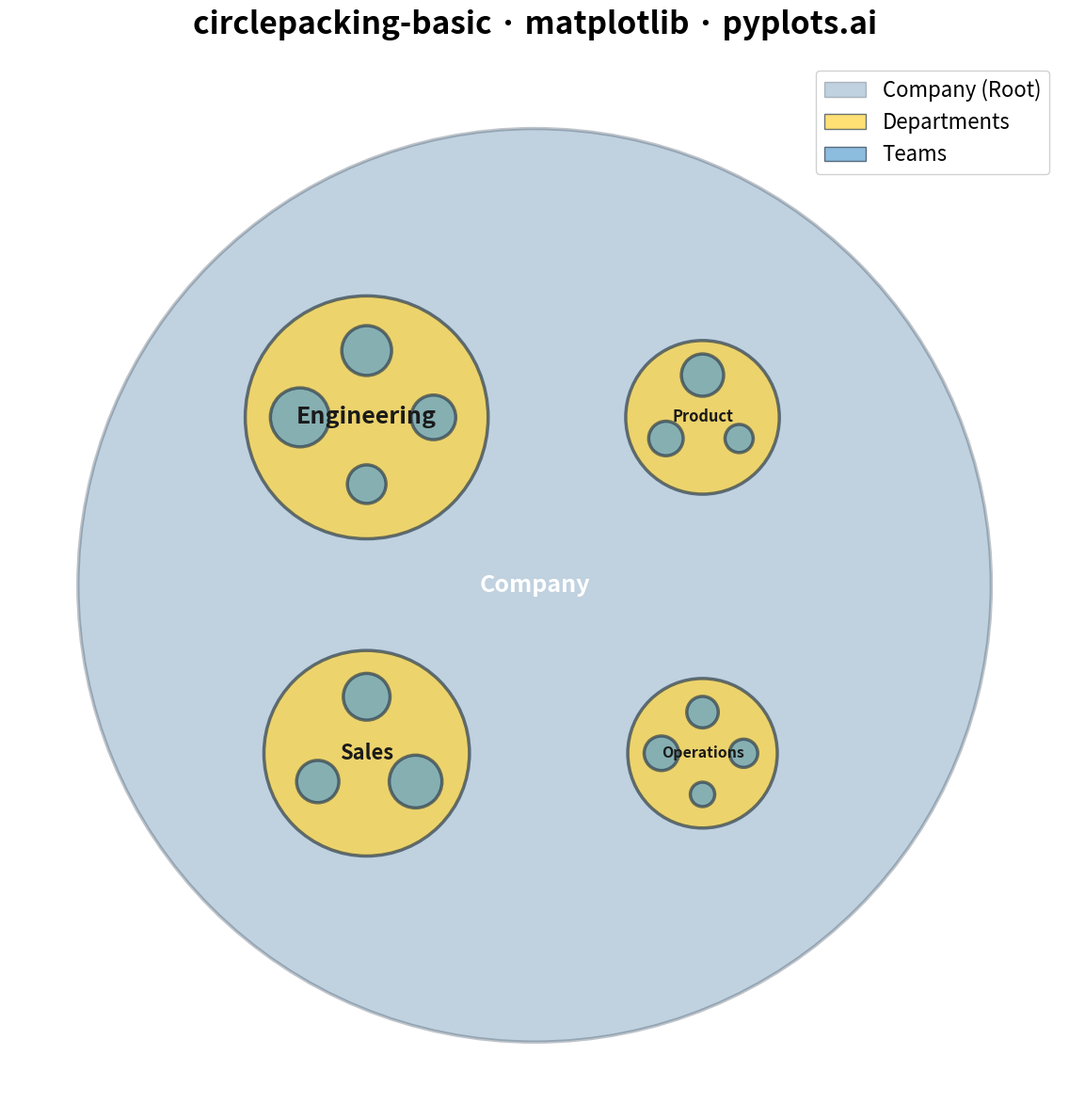

This chart was generated by the following Python code:
""" pyplots.ai
circlepacking-basic: Circle Packing Chart
Library: matplotlib 3.10.8 | Python 3.13.11
Quality: 91/100 | Created: 2025-12-30
"""

import matplotlib.patches as patches
import matplotlib.pyplot as plt
import numpy as np


# Set random seed for reproducibility
np.random.seed(42)

# Hierarchical data: Company departments with team sizes
# Structure: {name: value} for leaves, {name: {children}} for branches
hierarchy_data = [
    ("Company", None, 0),  # Root
    ("Engineering", "Company", 1),
    ("Product", "Company", 1),
    ("Operations", "Company", 1),
    ("Sales", "Company", 1),
    ("Frontend", "Engineering", 25),
    ("Backend", "Engineering", 35),
    ("DevOps", "Engineering", 15),
    ("QA", "Engineering", 20),
    ("Design", "Product", 18),
    ("Research", "Product", 12),
    ("PM", "Product", 8),
    ("HR", "Operations", 10),
    ("Finance", "Operations", 12),
    ("Legal", "Operations", 6),
    ("Admin", "Operations", 8),
    ("North", "Sales", 22),
    ("South", "Sales", 18),
    ("Intl", "Sales", 28),
]

# Build node structure with computed values
nodes = {}
for name, parent, value in hierarchy_data:
    nodes[name] = {"name": name, "parent": parent, "value": value, "children": []}

# Link children to parents
for name, node in nodes.items():
    if node["parent"]:
        nodes[node["parent"]]["children"].append(name)

# Compute values for branch nodes (sum of children)
for name in ["Engineering", "Product", "Operations", "Sales"]:
    nodes[name]["value"] = sum(nodes[c]["value"] for c in nodes[name]["children"])
nodes["Company"]["value"] = sum(nodes[c]["value"] for c in nodes["Company"]["children"])

# Color scheme by depth level
depth_colors = {
    0: "#306998",  # Python Blue - root
    1: "#FFD43B",  # Python Yellow - departments
    2: "#5BA0D0",  # Light blue - teams
}
depth_alphas = {0: 0.3, 1: 0.7, 2: 0.7}

# Circle packing layout - compute positions
# We'll use a simple analytical approach for cleaner containment
circles = []

# Root circle
root_radius = 280
circles.append({"name": "Company", "x": 0, "y": 0, "radius": root_radius, "depth": 0})

# Department positioning (4 departments in quadrants)
dept_names = ["Engineering", "Product", "Operations", "Sales"]
dept_values = [nodes[d]["value"] for d in dept_names]
total_dept = sum(dept_values)

# Position departments in a ring within root
dept_ring_radius = root_radius * 0.52
dept_angles = [np.pi * 0.75, np.pi * 0.25, -np.pi * 0.25, -np.pi * 0.75]

dept_circles = {}
for i, dept in enumerate(dept_names):
    # Radius proportional to sqrt of value
    dept_radius = np.sqrt(dept_values[i] / total_dept) * root_radius * 0.42
    dept_x = dept_ring_radius * np.cos(dept_angles[i])
    dept_y = dept_ring_radius * np.sin(dept_angles[i])
    circles.append({"name": dept, "x": dept_x, "y": dept_y, "radius": dept_radius, "depth": 1})
    dept_circles[dept] = {"x": dept_x, "y": dept_y, "radius": dept_radius}

# Team positioning within each department
for dept in dept_names:
    children = nodes[dept]["children"]
    if not children:
        continue

    parent = dept_circles[dept]
    child_values = [nodes[c]["value"] for c in children]
    total_child = sum(child_values)
    n_children = len(children)

    # Arrange children in a circle within parent
    child_ring_radius = parent["radius"] * 0.55
    angle_step = 2 * np.pi / n_children
    start_angle = np.pi / 2

    for j, child in enumerate(children):
        child_radius = np.sqrt(child_values[j] / total_child) * parent["radius"] * 0.40
        angle = start_angle + j * angle_step
        child_x = parent["x"] + child_ring_radius * np.cos(angle)
        child_y = parent["y"] + child_ring_radius * np.sin(angle)

        # Ensure child stays within parent boundary
        dist_to_parent_center = np.sqrt((child_x - parent["x"]) ** 2 + (child_y - parent["y"]) ** 2)
        max_dist = parent["radius"] - child_radius - 3  # padding
        if dist_to_parent_center + child_radius > parent["radius"] - 2:
            scale = max_dist / dist_to_parent_center
            child_x = parent["x"] + (child_x - parent["x"]) * scale
            child_y = parent["y"] + (child_y - parent["y"]) * scale

        circles.append({"name": child, "x": child_x, "y": child_y, "radius": child_radius, "depth": 2})

# Create figure (square format for symmetric visualization)
fig, ax = plt.subplots(figsize=(12, 12))

# Draw circles from largest to smallest (painter's algorithm)
circles_sorted = sorted(circles, key=lambda c: -c["radius"])

for circle in circles_sorted:
    color = depth_colors.get(circle["depth"], "#AAAAAA")
    alpha = depth_alphas.get(circle["depth"], 0.7)

    circ = patches.Circle(
        (circle["x"], circle["y"]), circle["radius"], facecolor=color, edgecolor="#2C3E50", linewidth=2.5, alpha=alpha
    )
    ax.add_patch(circ)

    # Add labels for circles that are large enough
    if circle["radius"] > 30:
        fontsize = min(18, max(11, circle["radius"] * 0.25))
        # Dark text on yellow, white on other colors
        text_color = "#1A1A1A" if circle["depth"] == 1 else "#FFFFFF"
        ax.text(
            circle["x"],
            circle["y"],
            circle["name"],
            ha="center",
            va="center",
            fontsize=fontsize,
            fontweight="bold",
            color=text_color,
        )

# Set equal aspect ratio and limits
ax.set_aspect("equal")
padding = root_radius * 0.15
ax.set_xlim(-root_radius - padding, root_radius + padding)
ax.set_ylim(-root_radius - padding, root_radius + padding)

# Remove axes for cleaner visualization
ax.axis("off")

# Title - exact format: {spec-id} · {library} · pyplots.ai
ax.set_title("circlepacking-basic · matplotlib · pyplots.ai", fontsize=24, fontweight="bold", pad=20)

# Legend with correct colors matching actual rendering
legend_elements = [
    patches.Patch(facecolor="#306998", edgecolor="#2C3E50", alpha=0.3, label="Company (Root)"),
    patches.Patch(facecolor="#FFD43B", edgecolor="#2C3E50", alpha=0.7, label="Departments"),
    patches.Patch(facecolor="#5BA0D0", edgecolor="#2C3E50", alpha=0.7, label="Teams"),
]
ax.legend(handles=legend_elements, loc="upper right", fontsize=16, framealpha=0.9)

plt.tight_layout()
plt.savefig("plot.png", dpi=300, bbox_inches="tight", facecolor="white")
